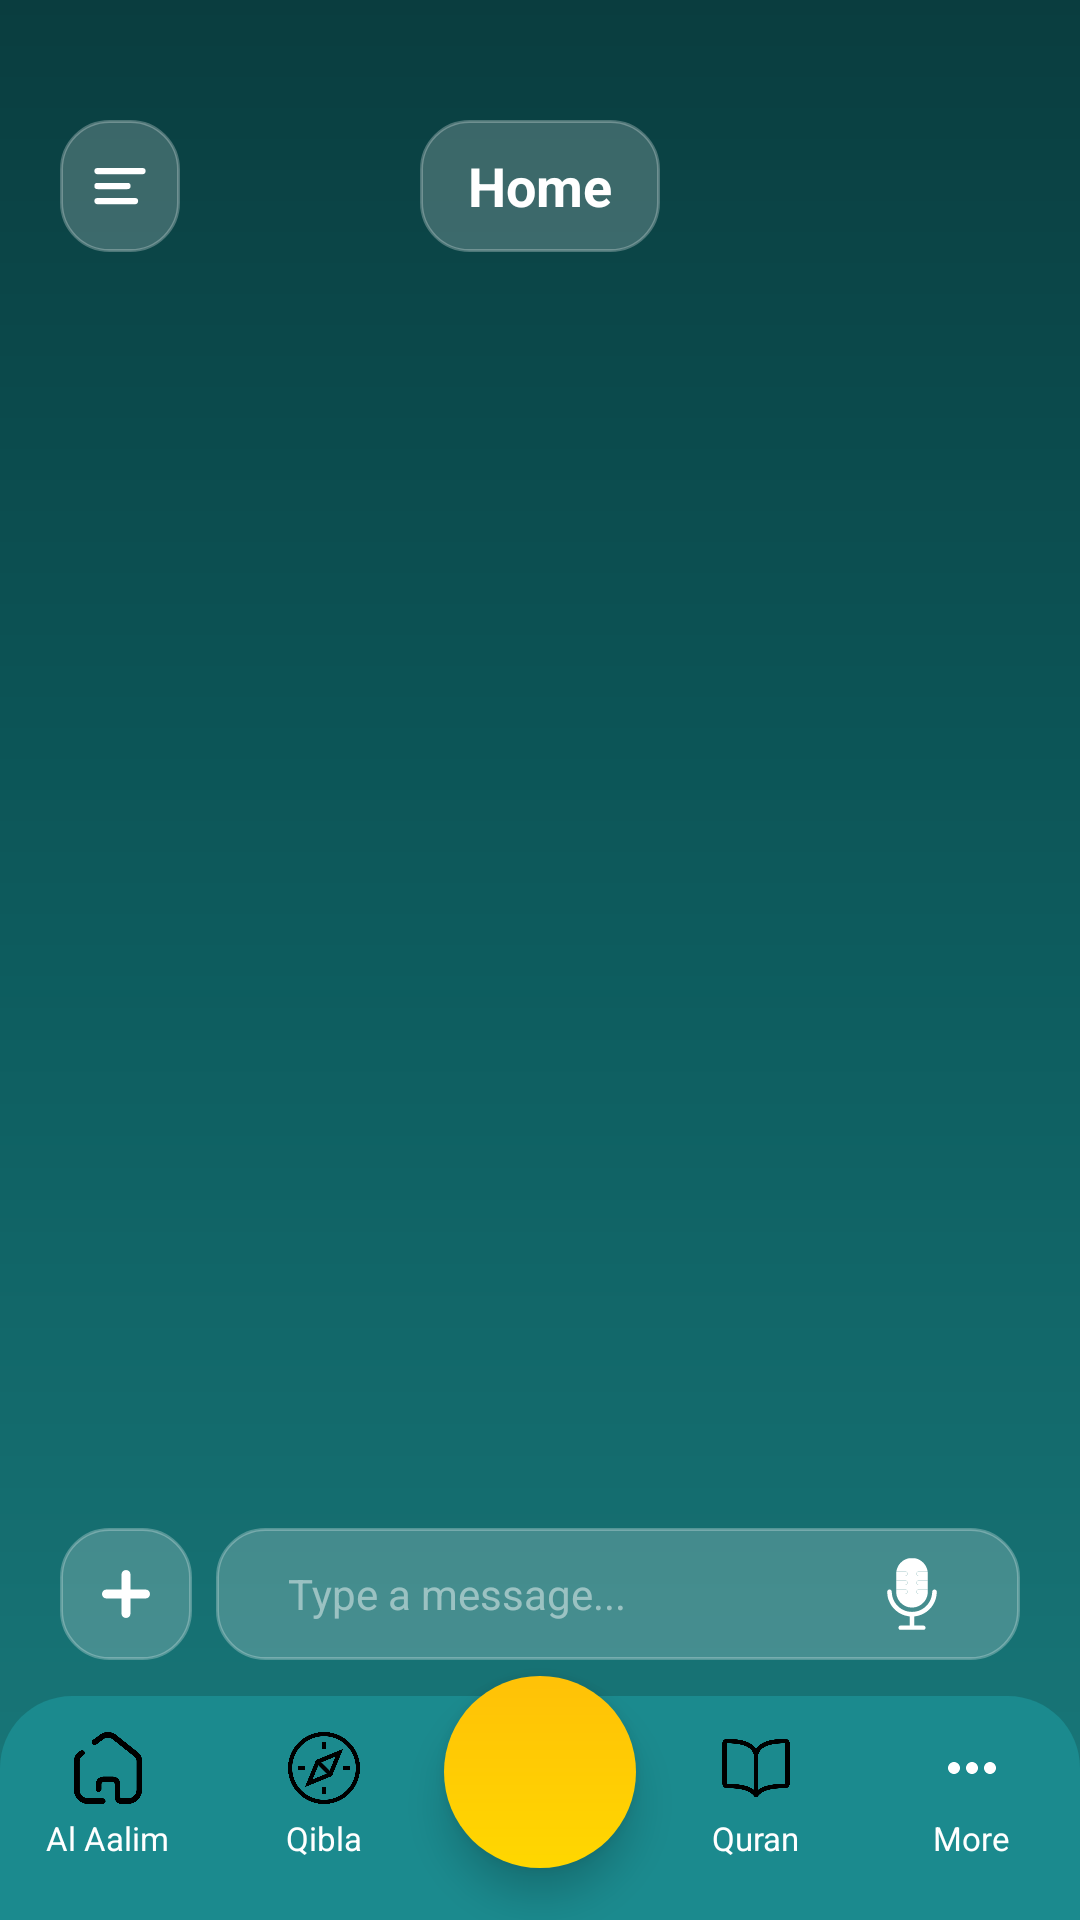

This screen was rendered from an Android layout file. Write that file and the resources it references.
<!-- AndroidManifest.xml: application theme Theme.AlAalim -->
<!-- res/layout/activity_main.xml -->
<?xml version="1.0" encoding="utf-8"?>
<androidx.constraintlayout.widget.ConstraintLayout xmlns:android="http://schemas.android.com/apk/res/android"
    xmlns:app="http://schemas.android.com/apk/res-auto"
    xmlns:tools="http://schemas.android.com/tools"
    android:id="@+id/main"
    android:background="@drawable/login_background_gradient"
    android:layout_width="match_parent"
    android:layout_height="match_parent"
    android:fitsSystemWindows="false"
    tools:context=".MainActivity">

    
    <androidx.cardview.widget.CardView
        android:id="@+id/prayer_card"
        android:layout_width="0dp"
        android:layout_height="wrap_content"
        android:layout_marginStart="@dimen/spacing_large"
        android:layout_marginTop="120dp"
        android:layout_marginEnd="@dimen/spacing_large"
        android:layout_marginBottom="@dimen/spacing_large"
        app:cardCornerRadius="@dimen/card_corner_radius"
        app:cardElevation="4dp"
        app:cardBackgroundColor="@android:color/transparent"
        app:layout_constraintEnd_toEndOf="parent"
        app:layout_constraintStart_toStartOf="parent"
        app:layout_constraintTop_toTopOf="parent" />

    
    <LinearLayout
        android:id="@+id/title_container"
        android:layout_width="wrap_content"
        android:layout_height="44dp"
        android:layout_marginTop="40dp"
        android:background="@drawable/input_field_glass"
        android:gravity="center"
        android:orientation="horizontal"
        android:paddingHorizontal="16dp"
        app:layout_constraintStart_toStartOf="parent"
        app:layout_constraintEnd_toEndOf="parent"
        app:layout_constraintTop_toTopOf="parent">

        <TextView
            android:id="@+id/tv_home_title"
            android:layout_width="wrap_content"
            android:layout_height="wrap_content"
            android:text="@string/home"
            android:textColor="@color/white"
            android:textSize="@dimen/text_large"
            android:textStyle="bold" />

    </LinearLayout>

    
    <ImageView
        android:id="@+id/iv_menu"
        android:layout_width="40dp"
        android:layout_height="44dp"
        android:layout_marginStart="@dimen/spacing_large"
        android:layout_marginTop="40dp"
        android:background="@drawable/input_field_glass"
        android:contentDescription="@string/cd_menu_icon"
        android:padding="10dp"
        android:src="@drawable/ic_menu"
        app:tint="@color/white"
        app:layout_constraintStart_toStartOf="parent"
        app:layout_constraintTop_toTopOf="parent" />

    

    

    
    <ScrollView
        android:id="@+id/chat_scroll"
        android:layout_width="0dp"
        android:layout_height="0dp"
        android:layout_marginStart="@dimen/spacing_small"
        android:layout_marginTop="@dimen/spacing_small"
        android:layout_marginEnd="@dimen/spacing_small"
        android:layout_marginBottom="4dp"
        android:fillViewport="true"
        app:layout_constraintBottom_toTopOf="@+id/bottom_navigation"
        app:layout_constraintEnd_toEndOf="parent"
        app:layout_constraintHorizontal_bias="0.0"
        app:layout_constraintStart_toStartOf="parent"
        app:layout_constraintTop_toTopOf="parent"

        />

    
    <ImageView
        android:id="@+id/iv_add_attachment"
        android:layout_width="44dp"
        android:layout_height="44dp"
        android:layout_marginStart="@dimen/spacing_large"
        android:layout_marginBottom="12dp"
        android:background="@drawable/input_field_glass"
        android:contentDescription="@string/cd_add_icon"
        android:padding="10dp"
        android:src="@drawable/ic_add"
        app:tint="@color/white"
        app:layout_constraintBottom_toTopOf="@+id/bottom_navigation"
        app:layout_constraintStart_toStartOf="parent" />

    
    <LinearLayout
        android:id="@+id/chat_input_container"
        android:layout_width="0dp"
        android:layout_height="44dp"
        android:layout_marginStart="8dp"
        android:layout_marginEnd="@dimen/spacing_large"
        android:layout_marginBottom="12dp"
        android:background="@drawable/input_field_glass"
        android:gravity="center_vertical"
        android:orientation="horizontal"
        android:paddingHorizontal="@dimen/spacing_normal"
        android:paddingVertical="4dp"
        app:layout_constraintBottom_toTopOf="@+id/bottom_navigation"
        app:layout_constraintEnd_toEndOf="parent"
        app:layout_constraintStart_toEndOf="@+id/iv_add_attachment">



            
            <EditText
                android:id="@+id/et_chat_input"
                android:layout_width="0dp"
                android:layout_height="wrap_content"
                android:layout_weight="1"
                android:background="@android:color/transparent"
                android:hint="@string/chat_input_hint"
                android:inputType="textMultiLine"
                android:maxLines="4"
                android:minHeight="28dp"
                android:paddingHorizontal="@dimen/spacing_small"
                android:textColor="@color/white"
                android:textColorHint="#77FFFFFF"
                android:textSize="@dimen/text_normal" />

            
            <ImageView
                android:id="@+id/iv_voice_input"
                android:layout_width="24dp"
                android:layout_height="24dp"
                android:layout_marginEnd="@dimen/spacing_small"
                android:contentDescription="@string/cd_mic_icon"
                android:src="@drawable/ic_mic"
                app:tint="@color/white" />

            

    </LinearLayout>

    
    <LinearLayout
        android:id="@+id/bottom_navigation"
        android:layout_width="0dp"
        android:layout_height="wrap_content"
        android:background="@drawable/bottom_nav_dark_background"
        android:gravity="center"
        android:orientation="horizontal"
        android:paddingTop="12dp"
        android:paddingBottom="20dp"
        app:layout_constraintBottom_toBottomOf="parent"
        app:layout_constraintEnd_toEndOf="parent"
        app:layout_constraintStart_toStartOf="parent">

        
        <LinearLayout
            android:id="@+id/nav_home"
            android:layout_width="0dp"
            android:layout_height="wrap_content"
            android:layout_weight="1"
            android:gravity="center"
            android:orientation="vertical">

            <ImageView
                android:id="@+id/iv_nav_home"
                android:layout_width="24dp"
                android:layout_height="24dp"
                android:contentDescription="@string/cd_home_icon"
                android:src="@drawable/nav_home_selector"
                app:tint="@color/nav_icon_tint_selector" />

            <TextView
                android:id="@+id/tv_nav_home"
                android:layout_width="wrap_content"
                android:layout_height="wrap_content"
                android:layout_marginTop="4dp"
                android:text="@string/nav_home"
                android:textColor="@color/nav_text_color_selector"
                android:textSize="11sp" />
        </LinearLayout>

        
        <LinearLayout
            android:id="@+id/nav_qibla"
            android:layout_width="0dp"
            android:layout_height="wrap_content"
            android:layout_weight="1"
            android:gravity="center"
            android:orientation="vertical">

            <ImageView
                android:id="@+id/iv_nav_qibla"
                android:layout_width="24dp"
                android:layout_height="24dp"
                android:contentDescription="@string/cd_compass_icon"
                android:src="@drawable/nav_compass_selector"
                app:tint="@color/nav_icon_tint_selector" />

            <TextView
                android:id="@+id/tv_nav_qibla"
                android:layout_width="wrap_content"
                android:layout_height="wrap_content"
                android:layout_marginTop="4dp"
                android:text="@string/nav_qibla"
                android:textColor="@color/nav_text_color_selector"
                android:textSize="11sp" />
        </LinearLayout>

        
        <View
            android:layout_width="0dp"
            android:layout_height="1dp"
            android:layout_weight="1" />

        
        <LinearLayout
            android:id="@+id/nav_book"
            android:layout_width="0dp"
            android:layout_height="wrap_content"
            android:layout_weight="1"
            android:gravity="center"
            android:orientation="vertical">

            <ImageView
                android:id="@+id/iv_nav_book"
                android:layout_width="24dp"
                android:layout_height="24dp"
                android:contentDescription="@string/cd_book_icon"
                android:src="@drawable/nav_book_selector"
                app:tint="@color/nav_icon_tint_selector" />

            <TextView
                android:id="@+id/tv_nav_book"
                android:layout_width="wrap_content"
                android:layout_height="wrap_content"
                android:layout_marginTop="4dp"
                android:text="@string/nav_book"
                android:textColor="@color/nav_text_color_selector"
                android:textSize="11sp" />
        </LinearLayout>

        
        <LinearLayout
            android:id="@+id/nav_more"
            android:layout_width="0dp"
            android:layout_height="wrap_content"
            android:layout_weight="1"
            android:gravity="center"
            android:orientation="vertical">

            <ImageView
                android:id="@+id/iv_nav_more"
                android:layout_width="24dp"
                android:layout_height="24dp"
                android:contentDescription="More"
                android:src="@drawable/ic_more"
                app:tint="@color/nav_icon_tint_selector" />

            <TextView
                android:id="@+id/tv_nav_more"
                android:layout_width="wrap_content"
                android:layout_height="wrap_content"
                android:layout_marginTop="4dp"
                android:text="More"
                android:textColor="@color/nav_text_color_selector"
                android:textSize="11sp" />
        </LinearLayout>

    </LinearLayout>

    
    <FrameLayout
        android:id="@+id/fab_voice"
        android:layout_width="64dp"
        android:layout_height="64dp"
        android:layout_marginBottom="24dp"
        android:background="@drawable/fab_circle_background"
        android:elevation="8dp"
        app:layout_constraintBottom_toBottomOf="@+id/bottom_navigation"
        app:layout_constraintEnd_toEndOf="parent"
        app:layout_constraintStart_toStartOf="parent"
        app:layout_constraintTop_toTopOf="@+id/bottom_navigation">

        <ImageView
            android:layout_width="28dp"
            android:layout_height="28dp"
            android:layout_gravity="center"
            android:contentDescription="Voice Lines"
            android:src="@drawable/voice_lines"
            app:tint="@color/white" />

    </FrameLayout>

</androidx.constraintlayout.widget.ConstraintLayout>
<!-- resources referenced by this layout -->
<resources>
  <color name="white">#FFFFFFFF</color>
  <dimen name="card_corner_radius">24dp</dimen>
  <dimen name="spacing_large">20dp</dimen>
  <dimen name="spacing_normal">16dp</dimen>
  <dimen name="spacing_small">8dp</dimen>
  <dimen name="text_large">18sp</dimen>
  <dimen name="text_normal">14sp</dimen>
  <!-- drawable bottom_nav_dark_background (drawable) -->
  <?xml version="1.0" encoding="utf-8"?>
  <shape xmlns:android="http://schemas.android.com/apk/res/android"
      android:shape="rectangle">
      <solid android:color="@color/primary_teal" />
      <corners
          android:topLeftRadius="24dp"
          android:topRightRadius="24dp" />
  </shape>
  <!-- drawable fab_circle_background (drawable) -->
  <?xml version="1.0" encoding="utf-8"?>
  <shape xmlns:android="http://schemas.android.com/apk/res/android"
      android:shape="oval">
      <gradient
          android:type="linear"
          android:angle="90"
          android:startColor="#FFD700"
          android:endColor="#FFC107" />
      <size
          android:width="56dp"
          android:height="56dp" />
  </shape>
  <!-- drawable ic_more (drawable) -->
  <?xml version="1.0" encoding="utf-8"?>
  <vector xmlns:android="http://schemas.android.com/apk/res/android"
      android:width="24dp"
      android:height="24dp"
      android:viewportWidth="24"
      android:viewportHeight="24">
      <path
          android:fillColor="#FFFFFF"
          android:pathData="M6,10c-1.1,0 -2,0.9 -2,2s0.9,2 2,2 2,-0.9 2,-2 -0.9,-2 -2,-2zM12,10c-1.1,0 -2,0.9 -2,2s0.9,2 2,2 2,-0.9 2,-2 -0.9,-2 -2,-2zM18,10c-1.1,0 -2,0.9 -2,2s0.9,2 2,2 2,-0.9 2,-2 -0.9,-2 -2,-2z"/>
  </vector>
  <!-- drawable input_field_glass (drawable) -->
  <?xml version="1.0" encoding="utf-8"?>
  <shape xmlns:android="http://schemas.android.com/apk/res/android"
      android:shape="rectangle">
      <solid android:color="#33FFFFFF" />
      <corners android:radius="16dp" />
      <stroke
          android:width="1dp"
          android:color="#44FFFFFF" />
  </shape>
  <!-- drawable login_background_gradient (drawable) -->
  <?xml version="1.0" encoding="utf-8"?>
  <shape xmlns:android="http://schemas.android.com/apk/res/android"
      android:shape="rectangle">
      
      <gradient
          android:type="linear"
          android:angle="160"
          android:startColor="#0A3D3F"
          android:centerColor="#0D5C5E"
          android:endColor="#1A7A7C" />
  </shape>
  <!-- drawable nav_book_selector (drawable) -->
  <?xml version="1.0" encoding="utf-8"?>
  <selector xmlns:android="http://schemas.android.com/apk/res/android">
      
      <item android:drawable="@drawable/open_book" />
  </selector>
  <!-- drawable nav_compass_selector (drawable) -->
  <?xml version="1.0" encoding="utf-8"?>
  <selector xmlns:android="http://schemas.android.com/apk/res/android">
      
      <item android:drawable="@drawable/compass" />
  </selector>
  <!-- drawable nav_home_selector (drawable) -->
  <?xml version="1.0" encoding="utf-8"?>
  <selector xmlns:android="http://schemas.android.com/apk/res/android">
      
      <item android:drawable="@drawable/home_agreement" />
  </selector>
  <string name="cd_add_icon">Add</string>
  <string name="cd_book_icon">Book</string>
  <string name="cd_compass_icon">Compass</string>
  <string name="cd_home_icon">Home</string>
  <string name="cd_menu_icon">Menu</string>
  <string name="cd_mic_icon">Microphone</string>
  <string name="chat_input_hint">Type a message...</string>
  <string name="home">Home</string>
  <string name="nav_book">Quran</string>
  <string name="nav_home">Al Aalim</string>
  <string name="nav_qibla">Qibla</string>
  <style name="Theme.AlAalim" parent="Base.Theme.AlAalim" />
  <color name="primary_teal">#1B8A8E</color>
  <color name="gold_rich">#D4AF37</color>
  <!-- drawable custom_cursor (drawable) -->
  <?xml version="1.0" encoding="utf-8"?>
  <shape xmlns:android="http://schemas.android.com/apk/res/android" android:shape="rectangle">
      <size android:width="2dp" />
      <solid android:color="@color/white" />
  </shape>
</resources>
